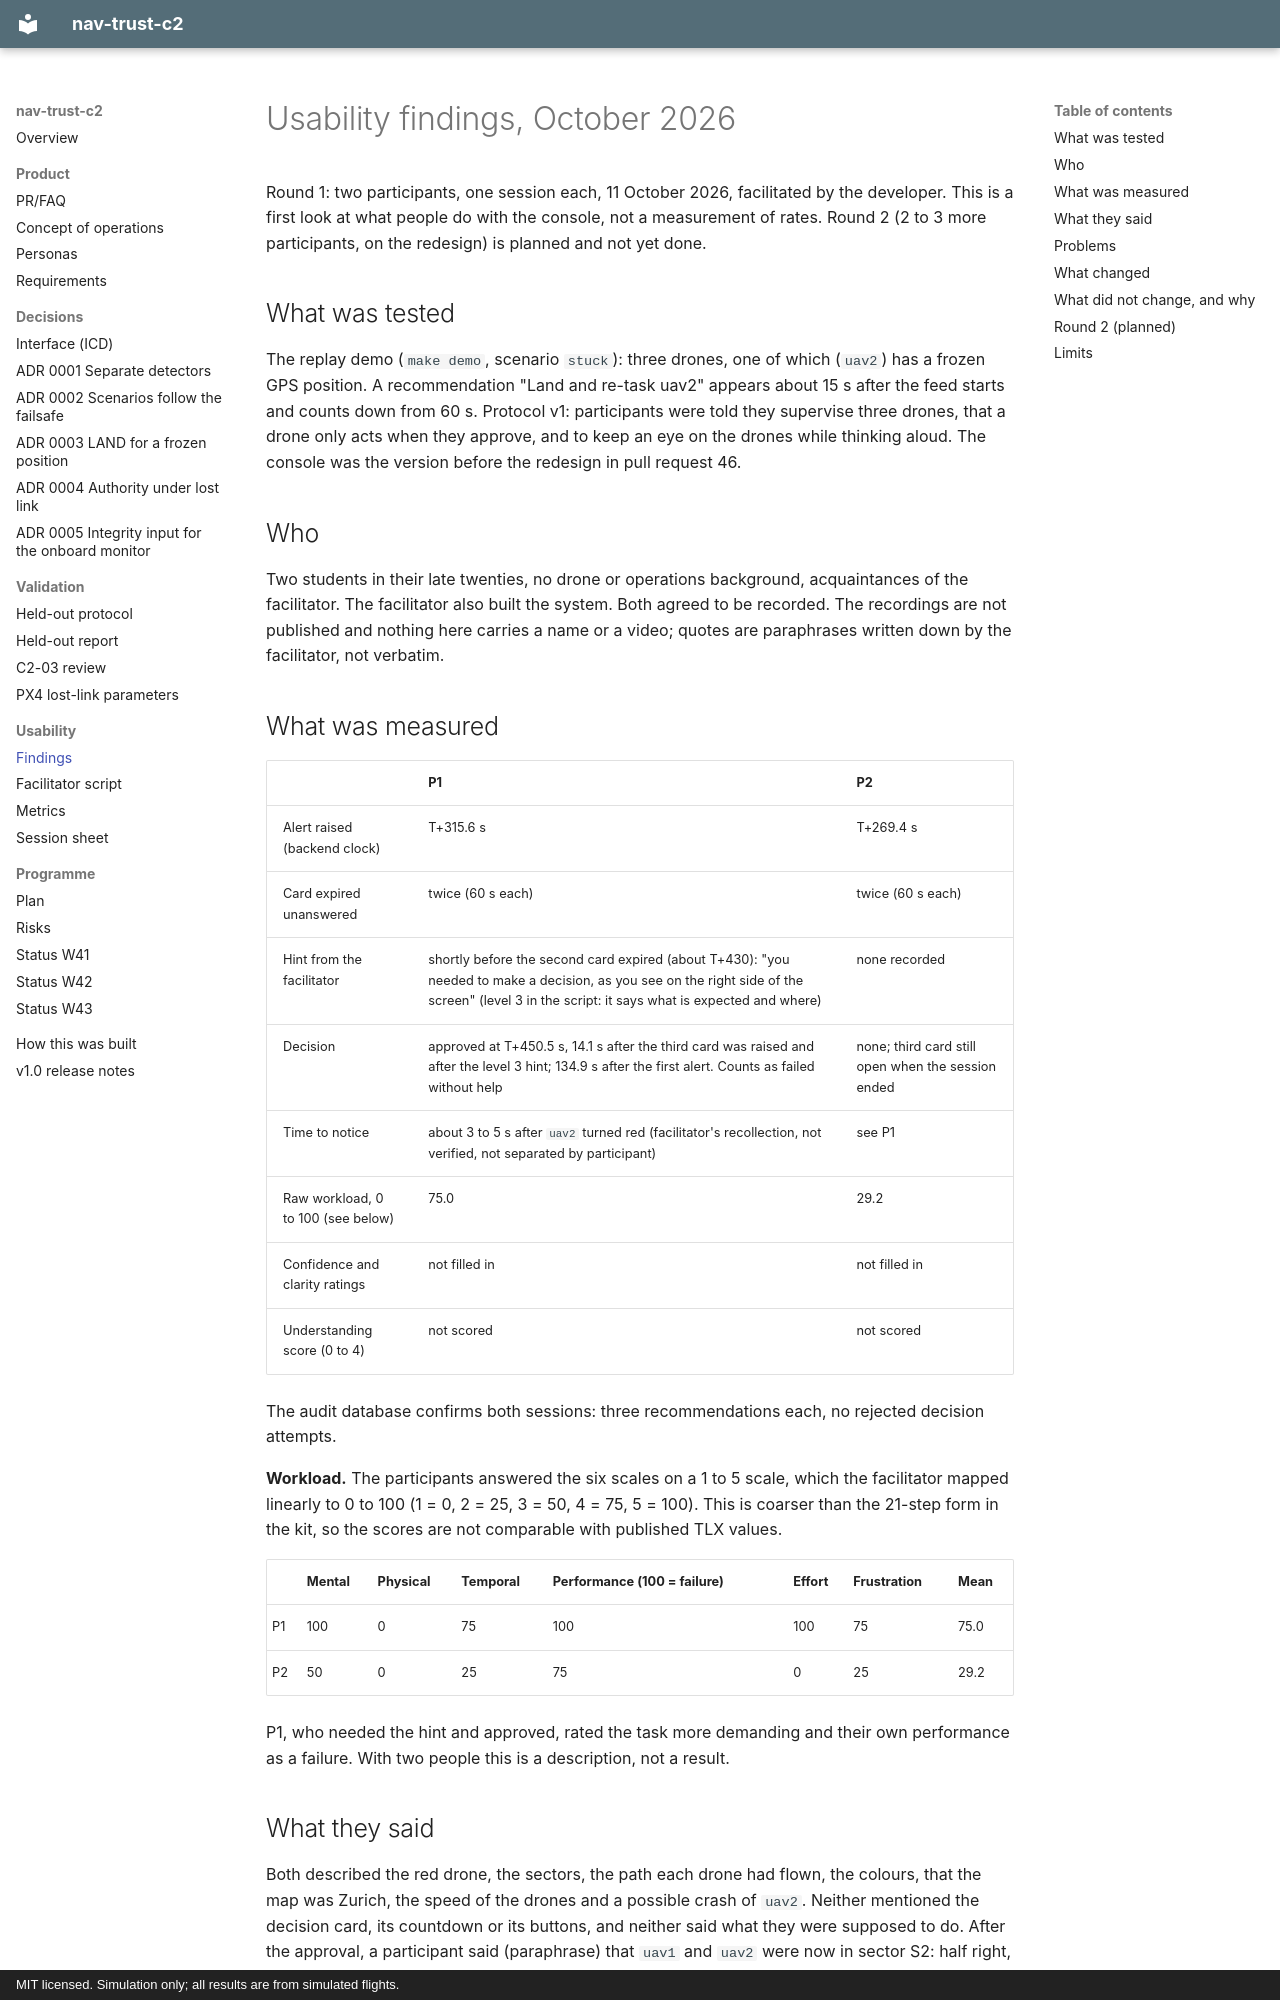

repository: Telschow/nav-trust-c2 · page: usability/findings-2026-10/index.html · generator: mkdocs · copyright: MIT licensed. Simulation only; all results are from simulated flights.

# Usability findings, October 2026

Round 1: two participants, one session each, 11 October 2026, facilitated by the developer. This
is a first look at what people do with the console, not a measurement of rates. Round 2 (2 to 3
more participants, on the redesign) is planned and not yet done.

## What was tested
The replay demo (`make demo`, scenario `stuck`): three drones, one of which (`uav2`) has a frozen
GPS position. A recommendation "Land and re-task uav2" appears about 15 s after the feed starts and
counts down from 60 s. Protocol v1: participants were told they supervise three drones, that a
drone only acts when they approve, and to keep an eye on the drones while thinking aloud. The
console was the version before the redesign in pull request 46.

## Who
Two students in their late twenties, no drone or operations background, acquaintances of the
facilitator. The facilitator also built the system. Both agreed to be recorded. The recordings are
not published and nothing here carries a name or a video; quotes are paraphrases written down by
the facilitator, not verbatim.

## What was measured

| | P1 | P2 |
|---|---|---|
| Alert raised (backend clock) | T+315.6 s | T+269.4 s |
| Card expired unanswered | twice (60 s each) | twice (60 s each) |
| Hint from the facilitator | shortly before the second card expired (about T+430): "you needed to make a decision, as you see on the right side of the screen" (level 3 in the script: it says what is expected and where) | none recorded |
| Decision | approved at T+450.5 s, 14.1 s after the third card was raised and after the level 3 hint; 134.9 s after the first alert. Counts as failed without help | none; third card still open when the session ended |
| Time to notice | about 3 to 5 s after `uav2` turned red (facilitator's recollection, not verified, not separated by participant) | see P1 |
| Raw workload, 0 to 100 (see below) | 75.0 | 29.2 |
| Confidence and clarity ratings | not filled in | not filled in |
| Understanding score (0 to 4) | not scored | not scored |

The audit database confirms both sessions: three recommendations each, no rejected decision
attempts.

**Workload.** The participants answered the six scales on a 1 to 5 scale, which the facilitator
mapped linearly to 0 to 100 (1 = 0, 2 = 25, 3 = 50, 4 = 75, 5 = 100). This is coarser than the
21-step form in the kit, so the scores are not comparable with published TLX values.

| | Mental | Physical | Temporal | Performance (100 = failure) | Effort | Frustration | Mean |
|---|---|---|---|---|---|---|---|
| P1 | 100 | 0 | 75 | 100 | 100 | 75 | 75.0 |
| P2 | 50 | 0 | 25 | 75 | 0 | 25 | 29.2 |

P1, who needed the hint and approved, rated the task more demanding and their own performance as
a failure. With two people this is a description, not a result.

## What they said
Both described the red drone, the sectors, the path each drone had flown, the colours, that the
map was Zurich, the speed of the drones and a possible crash of `uav2`. Neither mentioned the
decision card, its countdown or its buttons, and neither said what they were supposed to do.
After the approval, a participant said (paraphrase) that `uav1` and `uav2` were now in sector S2:
half right, since `uav1` flies S2, but `uav2` does not. Neither participant noticed the
`REPLAY DEMO` label in the header.
